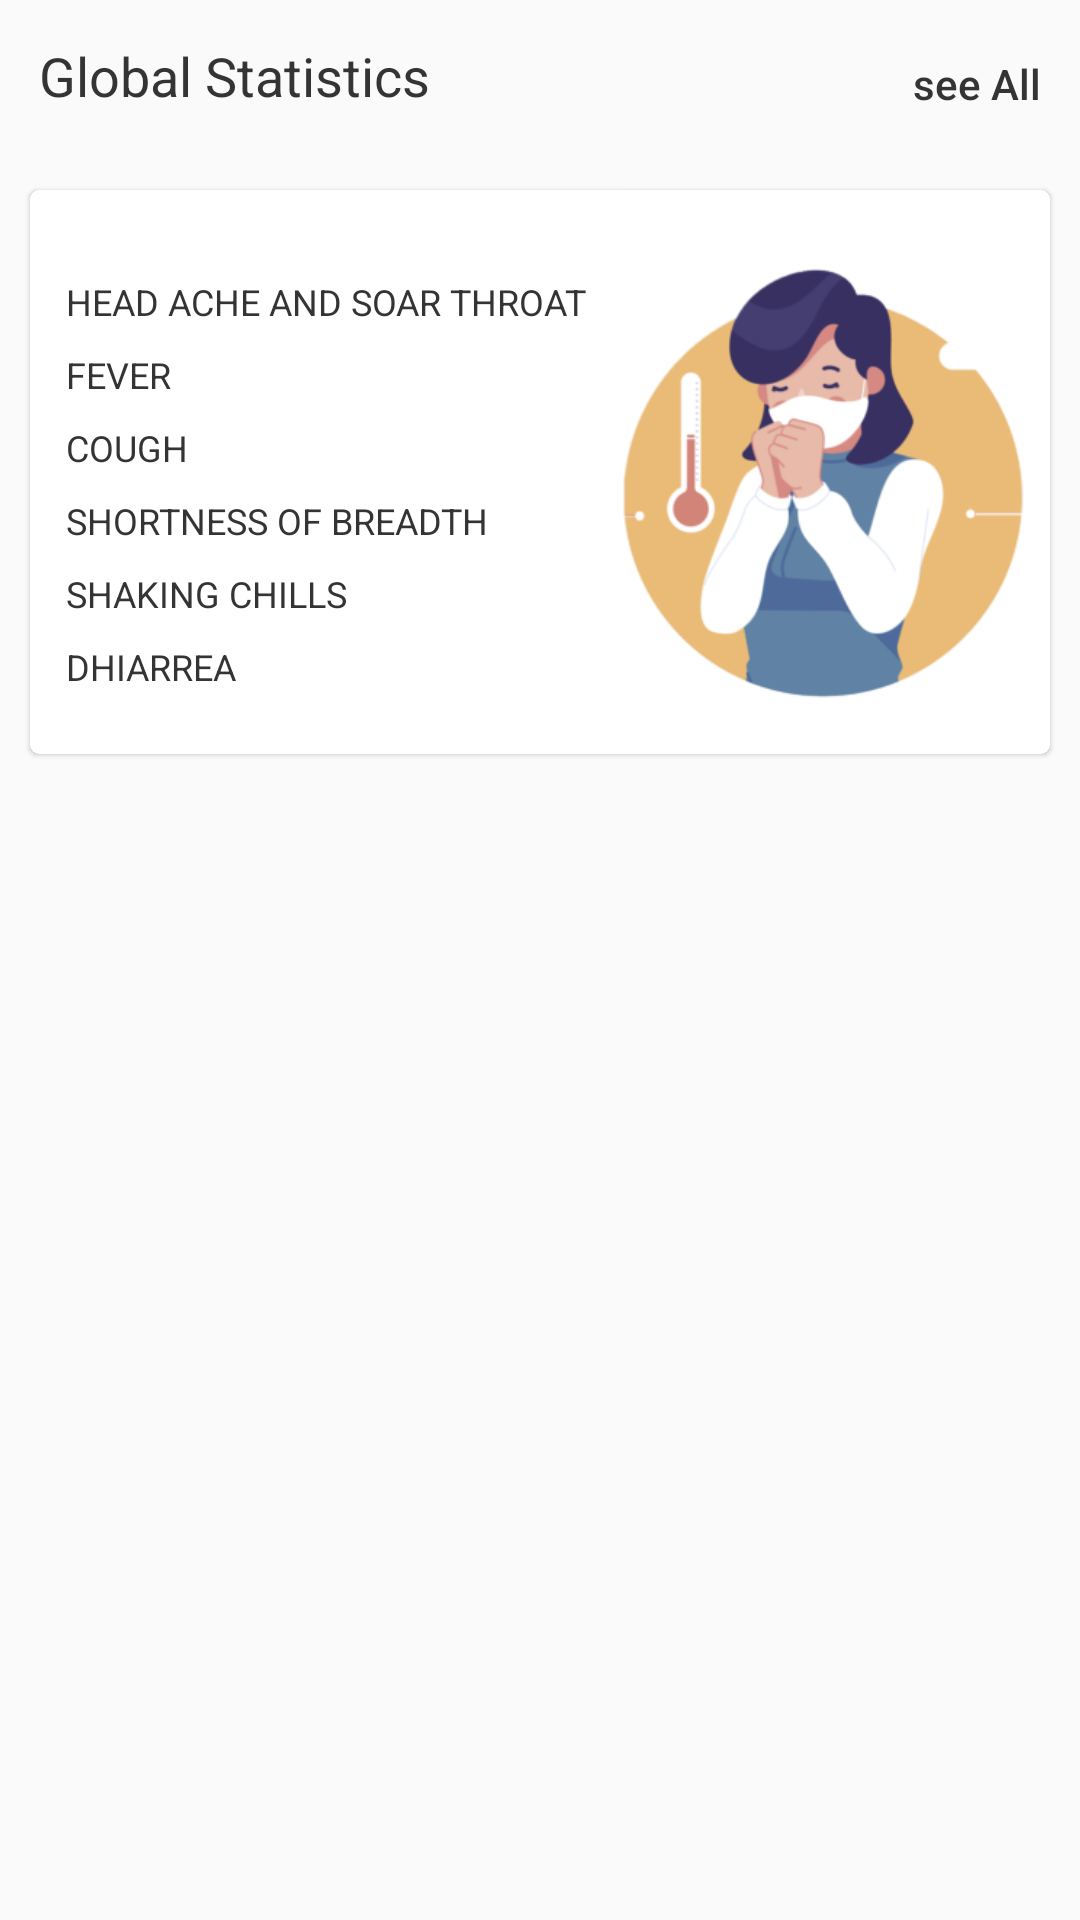

The Android layout XML behind this screen, and the referenced resources:
<!-- AndroidManifest.xml: application theme AppTheme -->
<!-- res/layout/horizontal_banner_item.xml -->
<?xml version="1.0" encoding="utf-8"?>
<layout xmlns:android="http://schemas.android.com/apk/res/android"
    xmlns:app="http://schemas.android.com/apk/res-auto"
    xmlns:tools="http://schemas.android.com/tools">

    <LinearLayout
        android:layout_width="match_parent"
        android:layout_height="wrap_content"
        android:orientation="vertical"
        android:padding="2dp">

        <LinearLayout
            android:layout_width="match_parent"
            android:layout_height="wrap_content"
            android:orientation="horizontal"
            android:padding="8dp"
            android:paddingTop="15dp">

            <TextView
                android:id="@+id/horizontal_banner_title"
                android:layout_width="0dp"
                android:layout_height="wrap_content"
                android:layout_weight="2"
                android:gravity="start|center_vertical"
                android:padding="3dp"
                android:text="Global Statistics"
                android:textAppearance="@style/TextAppearance.AppCompat.Medium"
                android:textColor="?attr/textColor" />

            <TextView
                android:id="@+id/horizontal_banner_more_btn"
                android:layout_width="0dp"
                android:layout_height="wrap_content"
                android:layout_gravity="bottom"
                android:layout_weight="1"
                android:drawableEnd="@drawable/ic_more"
                android:drawableRight="@drawable/ic_more"
                android:fontFamily="sans-serif-medium"
                android:gravity="end|end"
                android:padding="3dp"
                android:text="see All"
                android:textAppearance="@style/TextAppearance.AppCompat.Small"
                android:textColor="?attr/textColor"
                tools:text="more" />
        </LinearLayout>

        <com.google.android.material.card.MaterialCardView
            style="@style/Widget.MaterialComponents.CardView"
            android:layout_width="match_parent"
            android:layout_height="wrap_content"
            android:layout_marginLeft="8dp"
            android:layout_marginTop="15dp"
            android:layout_marginRight="8dp"
            android:background="?attr/cardBackground"
            android:backgroundTint="?attr/cardBackground"
            app:cardCornerRadius="3dp"
            app:cardPreventCornerOverlap="false"
            app:cardUseCompatPadding="false">

            <androidx.constraintlayout.widget.ConstraintLayout
                android:layout_width="match_parent"
                android:layout_height="match_parent"
                android:paddingLeft="8dp"
                android:paddingTop="8dp">

                <LinearLayout
                    android:id="@+id/horizontal_banner_list"
                    android:layout_width="0dp"
                    android:layout_height="0dp"
                    android:gravity="center_vertical"
                    android:orientation="vertical"
                    app:layout_constraintBottom_toBottomOf="parent"
                    app:layout_constraintHorizontal_chainStyle="spread_inside"
                    app:layout_constraintLeft_toLeftOf="parent"
                    app:layout_constraintRight_toLeftOf="@id/horizontal_banner_img"
                    app:layout_constraintTop_toTopOf="parent">

                    <TextView
                        android:layout_width="wrap_content"
                        android:layout_height="wrap_content"
                        android:layout_margin="2dp"
                        android:padding="2dp"
                        android:text="HEAD ACHE AND SOAR THROAT"
                        android:textAppearance="@style/TextAppearance.AppCompat.Small"
                        android:textColor="?attr/textColor"
                        android:textSize="12sp" />


                    <TextView
                        android:layout_width="wrap_content"
                        android:layout_height="wrap_content"
                        android:layout_margin="2dp"
                        android:padding="2dp"
                        android:text="FEVER"
                        android:textAppearance="@style/TextAppearance.AppCompat.Small"
                        android:textColor="?attr/textColor"
                        android:textSize="12sp" />

                    <TextView
                        android:layout_width="wrap_content"
                        android:layout_height="wrap_content"
                        android:layout_margin="2dp"
                        android:padding="2dp"
                        android:text="COUGH"
                        android:textAppearance="@style/TextAppearance.AppCompat.Small"
                        android:textColor="?attr/textColor"
                        android:textSize="12sp" />


                    <TextView
                        android:layout_width="wrap_content"
                        android:layout_height="wrap_content"
                        android:layout_margin="2dp"

                        android:padding="2dp"
                        android:text="SHORTNESS OF BREADTH"
                        android:textAppearance="@style/TextAppearance.AppCompat.Small"
                        android:textColor="?attr/textColor"
                        android:textSize="12sp" />

                    <TextView
                        android:layout_width="wrap_content"
                        android:layout_height="wrap_content"
                        android:layout_margin="2dp"
                        android:padding="2dp"
                        android:text="SHAKING CHILLS"
                        android:textAppearance="@style/TextAppearance.AppCompat.Small"
                        android:textColor="?attr/textColor"
                        android:textSize="12sp" />


                    <TextView
                        android:layout_width="wrap_content"
                        android:layout_height="wrap_content"
                        android:layout_margin="2dp"

                        android:padding="2dp"
                        android:text="DHIARREA"
                        android:textAppearance="@style/TextAppearance.AppCompat.Small"
                        android:textColor="?attr/textColor"
                        android:textSize="12sp" />


                </LinearLayout>

                <ImageView
                    android:id="@+id/horizontal_banner_img"
                    android:layout_width="150dp"
                    android:layout_height="180dp"
                    android:contentDescription="image banner"
                    android:src="@drawable/symptoms_covid"
                    app:layout_constraintBottom_toBottomOf="parent"
                    app:layout_constraintLeft_toRightOf="@id/horizontal_banner_list"
                    app:layout_constraintRight_toRightOf="parent"
                    app:layout_constraintTop_toTopOf="parent" />

            </androidx.constraintlayout.widget.ConstraintLayout>


        </com.google.android.material.card.MaterialCardView>
    </LinearLayout>
</layout>
<!-- resources referenced by this layout -->
<resources>
  <!-- drawable symptoms_covid: png bitmap (drawable, 41172 bytes) -->
  <style name="AppTheme" parent="Theme.MaterialComponents.Light.DarkActionBar.Bridge">
          
          <item name="colorPrimary">@color/colorPrimary</item>
          <item name="colorPrimaryDark">@color/colorPrimaryDark</item>
          <item name="colorAccent">@color/colorAccent</item>
          <item name="actionBarSize">45dp</item>
          <item name="buttonTint">@color/colorAccent</item>
          <item name="cardBackground">@color/cardBackground</item>
          <item name="cardBackgroundPrimary">@color/cardBackgroundPrimary</item>
          <item name="cardBackgroundTint">@color/cardBackgroundTint</item>
          <item name="backgroundColor">@color/backgroundColor</item>
          <item name="tintColor">@color/tintColor</item>
          <item name="textColor">@color/textColor</item>
          <item name="loadingBackground">@color/loadingBackgroundTint</item>
          <item name="placeholderBackgroundTint">@color/placeholderBackgroundTint</item>
          <item name="android:textColorPrimary">@color/textColor</item>
          <item name="android:navigationBarColor">@color/backgroundColor</item>
          <item name="android:windowLightNavigationBar" tools:ignore="NewApi">true</item>
          <item name="bottomSheetDialogTheme">@style/AppBottomSheetDialogTheme</item>
          <item name="android:windowAnimationStyle">@style/WindowAnimationTransition</item>
          <item name="android:windowActivityTransitions">true</item>
      </style>
  <color name="colorPrimary">#008577</color>
  <color name="colorPrimaryDark">#008577</color>
  <color name="colorAccent">#e9967a</color>
  <color name="cardBackground">#ffffff</color>
  <color name="cardBackgroundPrimary">#37008577</color>
  <color name="cardBackgroundTint">#ff008577</color>
  <color name="backgroundColor">#f2f2f2</color>
  <color name="tintColor">#ffffff</color>
  <color name="textColor">#343434</color>
  <color name="loadingBackgroundTint">#dadada</color>
  <color name="placeholderBackgroundTint">#ccffffff</color>
  <style name="AppBottomSheetDialogTheme" parent="Theme.MaterialComponents.Light.BottomSheetDialog">
          <item name="bottomSheetStyle">@style/AppModalStyle</item>
      </style>
  <style name="WindowAnimationTransition">
          <item name="android:windowEnterTransition">@anim/fragment_fade_enter</item>
          <item name="android:windowExitTransition">@anim/fragment_fade_exit</item>
      </style>
  <style name="AppModalStyle" parent="Widget.Design.BottomSheet.Modal">
          <item name="android:background">@drawable/curve_top_rect</item>
      </style>
  <!-- drawable curve_top_rect (drawable) -->
  <?xml version="1.0" encoding="utf-8"?>
  <shape xmlns:android="http://schemas.android.com/apk/res/android"
      android:shape="rectangle">
  
      <solid android:color="?attr/backgroundColor" />
      <corners android:topLeftRadius="16dp" android:topRightRadius="16dp"/>
  
  </shape>
</resources>
